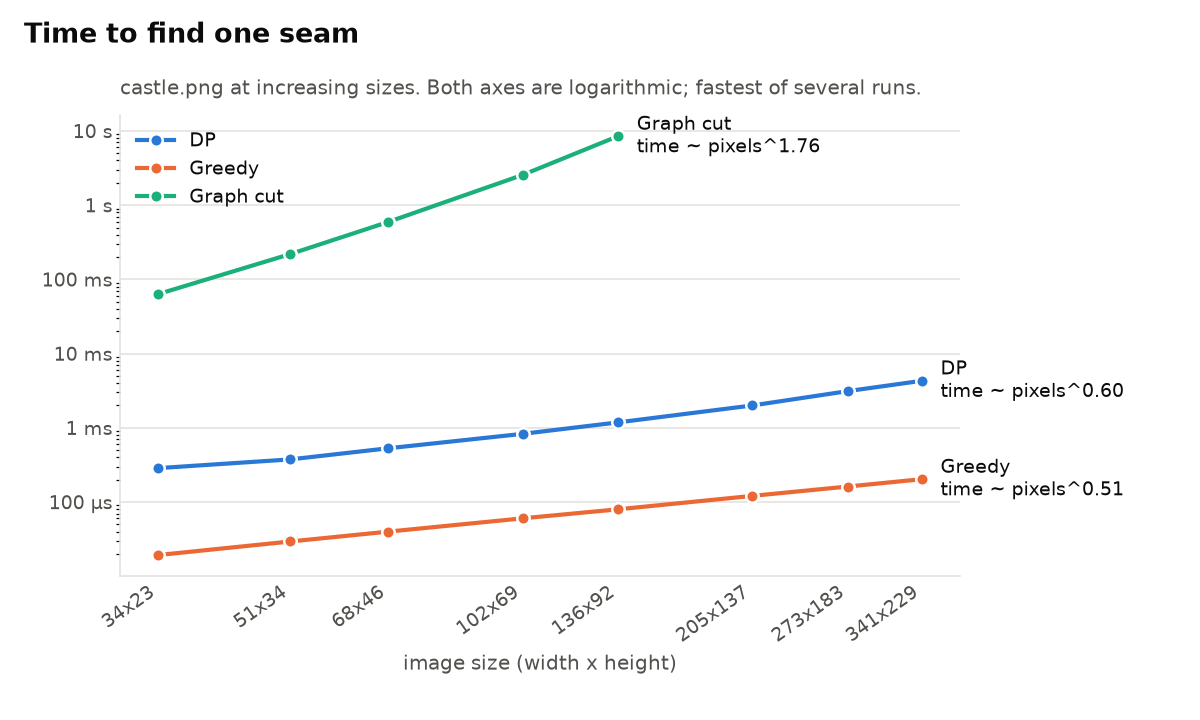

The file beside this chart, header and first rows:
width, height, pixels, dp_seconds, dp_cost, greedy_seconds, greedy_cost, graphcut_seconds, graphcut_cost
34, 23, 782, 0.0002863, 1747, 1.929979771375656e-05, 1759, 0.06335, 1747
51, 34, 1734, 0.0003753, 1729, 2.9399991035461426e-05, 2263, 0.2192, 1729
68, 46, 3128, 0.0005298, 1775, 3.989972174167633e-05, 2631, 0.5934, 1775
102, 69, 7038, 0.0008294, 1804, 6.029987707734108e-05, 3466, 2.555, 1804
136, 92, 12512, 0.001184, 1869, 7.979990914463997e-05, 4597, 8.51, 1869
205, 137, 28085, 0.002, 2069, 0.000121, 5331, , 
273, 183, 49959, 0.003121, 2255, 0.0001617, 6142, , 
341, 229, 78089, 0.004301, 2689, 0.0002032, 7109, , 
